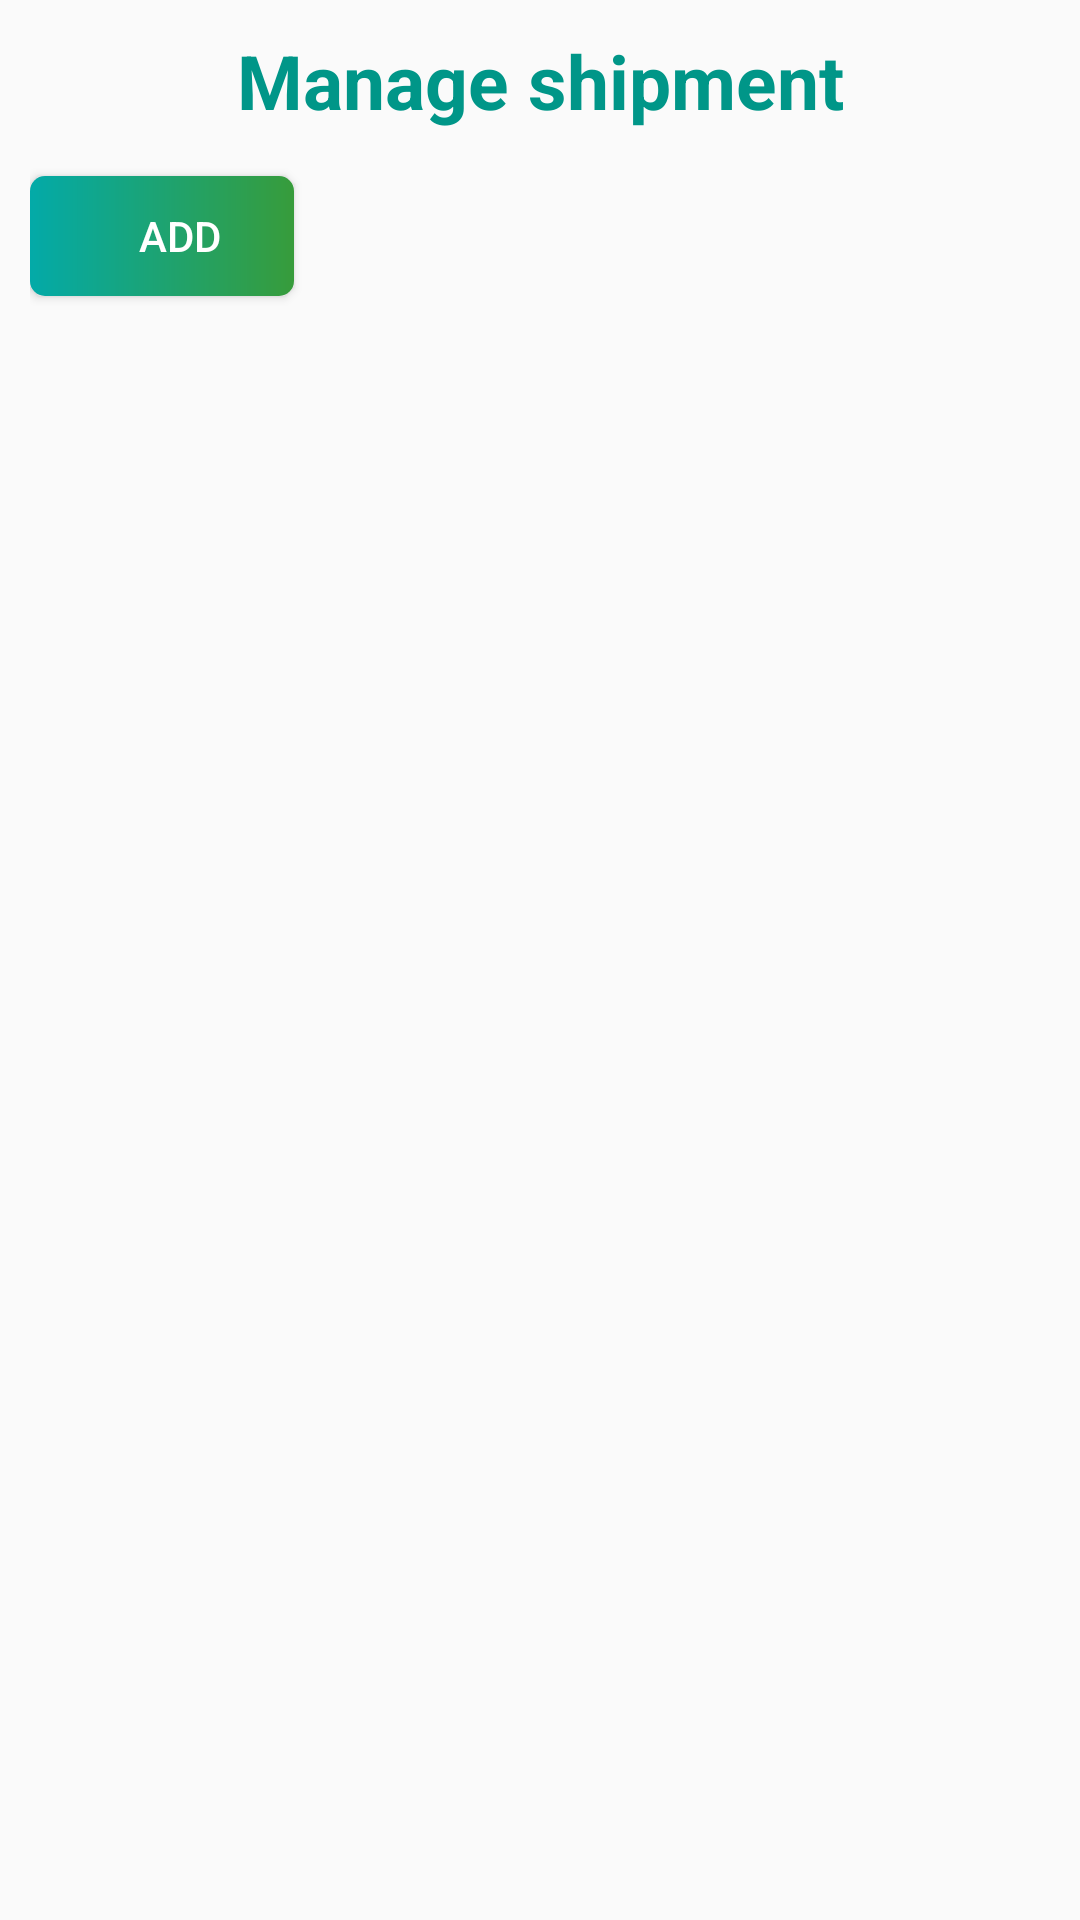

Write the Android layout XML for this screen, with the resource values it uses.
<!-- AndroidManifest.xml: application theme Theme.ComputerApp -->
<!-- res/layout/admin_fragment_shipment.xml -->
<?xml version="1.0" encoding="utf-8"?>
<FrameLayout xmlns:android="http://schemas.android.com/apk/res/android"
    android:layout_width="match_parent"
    android:layout_height="match_parent">
    <LinearLayout
        android:layout_width="match_parent"
        android:layout_height="wrap_content"
        android:orientation="vertical"
        android:padding="10dp">

        <TextView
            android:layout_width="match_parent"
            android:layout_height="wrap_content"
            android:gravity="center"
            android:text="Manage shipment"
            android:textColor="#009688"
            android:textSize="25sp"
            android:textStyle="bold" />

        <Button
            android:id="@+id/btnAddShipment"
            android:textColor="@color/white"
            android:gravity="center"
            android:background="@drawable/custom_button1"
            android:layout_width="wrap_content"
            android:layout_height="40dp"
            android:layout_marginTop="15dp"
            android:drawableLeft="@drawable/baseline_add_box_white_24dp"
            android:text="Add" />

        <androidx.recyclerview.widget.RecyclerView
            android:id="@+id/rvAdminShipment"
            android:layout_width="match_parent"
            android:layout_height="wrap_content"
            android:layout_marginTop="10dp" />
    </LinearLayout>
</FrameLayout>
<!-- resources referenced by this layout -->
<resources>
  <color name="white">#FFFFFFFF</color>
  <!-- drawable custom_button1 (drawable) -->
  <?xml version="1.0" encoding="utf-8"?>
  <shape xmlns:android="http://schemas.android.com/apk/res/android">
      <corners android:radius="5dp" />
      <padding android:left="12dp" />
      <gradient
          android:endColor="#379C3B"
          android:startColor="#03AAA8" />
  </shape>
  <style name="Theme.ComputerApp" parent="Theme.AppCompat.Light.NoActionBar">
          
          <item name="colorPrimary">#008970</item>
          <item name="colorPrimaryVariant">@color/purple_700</item>
          <item name="colorOnPrimary">@color/white</item>
          
          <item name="colorSecondary">@color/teal_200</item>
          <item name="colorSecondaryVariant">@color/teal_700</item>
          <item name="colorOnSecondary">@color/black</item>
          
          <item name="android:statusBarColor" tools:targetApi="l">?attr/colorPrimaryVariant</item>
          
      </style>
  <color name="purple_700">#FF3700B3</color>
  <color name="teal_200">#FF03DAC5</color>
  <color name="teal_700">#FF018786</color>
  <color name="black">#FF000000</color>
</resources>
